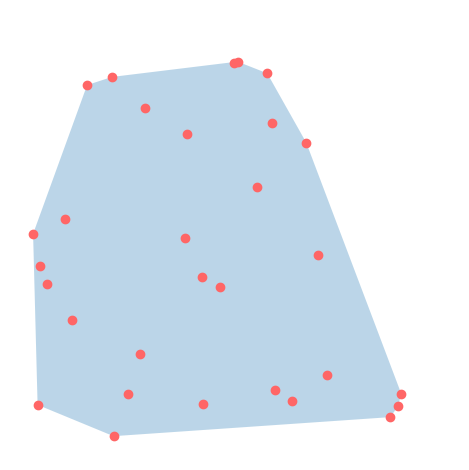

This chart was generated by the following Python code:
def gift_wrapping(pts):
    """ A gift wrapping algorithm for convex hull of 2d points """
    ch = [min(pts)]     # start from leftmost and lowest
    while True:         # try to find support lines
        q = next((targets := iter(_ for _ in pts if _ != ch[-1])))
        for r in targets:
            if __is_right_turn(ch[-1], q, r):
                q = r
        if q == ch[0]:
            break
        ch.append(q)
    return ch


def __is_right_turn(p, q, r):
    (x1, y1), (x2, y2), (x3, y3) = p, q, r
    if (c := x1 * (y3 - y2) + x2 * (y1 - y3) + x3 * (y2 - y1)) != 0:
        return c > 0
    return ((x1-x2) * (x1-x2) + (y1-y2) * (y1-y2)       # on tie (collinear)
            < (x1-x3) * (x1-x3) + (y1-y3) * (y1-y3))    # won by far to ch[-1]


def gen(n=30, s=9):
    from random import random, seed
    seed(s)
    return [(random(), random()) for i in range(n)]


if __name__ == '__main__':
    pts = gen()
    from matplotlib import pyplot as plt
    plt.scatter([x for x, _ in pts], [y for _, y in pts], color='#ff6666')
    plt.gca().add_patch(plt.Polygon(gift_wrapping(pts), alpha=0.3, zorder=-10))

    plt.gca().set_xlim(-0.05, 1.05)
    plt.gca().set_ylim(-0.05, 1.05)
    plt.gca().set_aspect('equal')
    plt.gca().axis('off')
    plt.tight_layout()
    plt.show()
